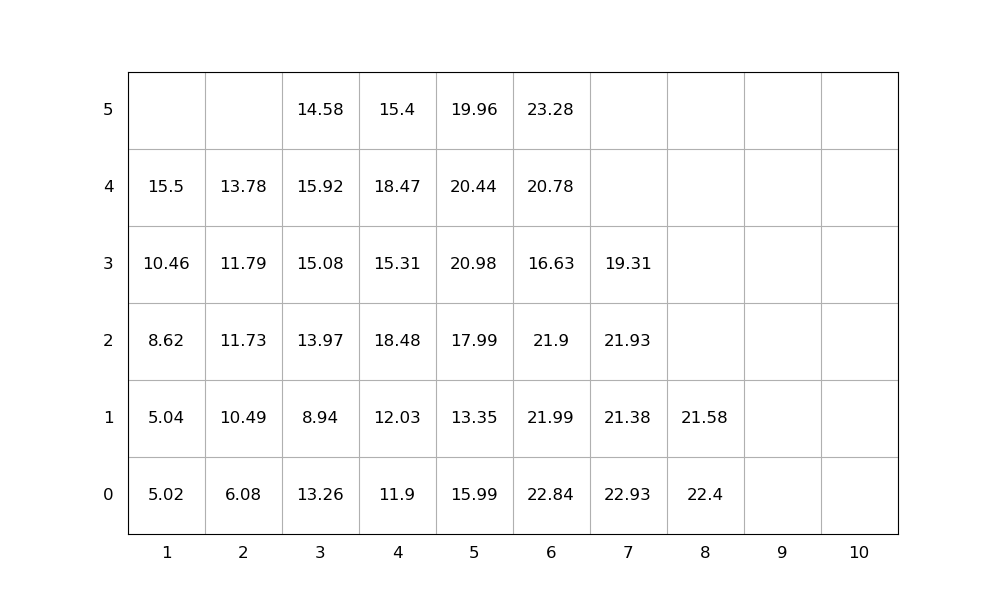

The data file committed next to this chart (first rows):
idx, loc_x, loc_y, loc_z, weight, group, score, seq, emerg, reloc, size(ft)
1, 3, 0, 0, 13.26, 0, 13.26, 1, 0, 1.0, 20
2, 5, 0, 0, 15.99, 0, 15.99, 2, 0, 1.0, 20
3, 6, 0, 0, 22.84, 0, 22.84, 3, 0, 1.0, 20
4, 6, 0, 1, 21.99, 0, 21.99, 4, 0, 1.0, 20
5, 3, 0, 1, 8.94, 0, 8.94, 5, 0, 1.0, 20
6, 6, 0, 2, 21.9, 0, 21.9, 6, 0, 1.0, 20
7, 3, 0, 2, 13.97, 0, 13.97, 7, 0, 1.0, 20
8, 3, 0, 3, 15.08, 0, 15.08, 8, 0, 1.0, 20
9, 1, 0, 0, 5.02, 0, 5.02, 9, 0, 1.0, 20
10, 5, 0, 1, 13.35, 0, 13.35, 10, 0, 1.0, 20
11, 6, 0, 3, 16.63, 0, 16.63, 11, 0, 1.0, 20
12, 3, 0, 4, 15.92, 0, 15.92, 12, 0, 1.0, 20
13, 4, 0, 0, 11.9, 0, 11.9, 13, 0, 1.0, 20
14, 3, 0, 5, 14.58, 0, 14.58, 14, 0, 1.0, 20
15, 1, 0, 1, 5.04, 0, 5.04, 15, 0, 1.0, 20
16, 1, 0, 2, 8.62, 0, 8.62, 16, 0, 1.0, 20
17, 6, 0, 4, 20.78, 0, 20.78, 17, 0, 1.0, 20
18, 7, 0, 0, 22.93, 0, 22.93, 18, 0, 1.0, 20
19, 8, 0, 0, 22.4, 0, 22.4, 19, 0, 1.0, 20
20, 2, 0, 0, 6.08, 0, 6.08, 20, 0, 0, 20
21, 1, 0, 3, 10.46, 0, 10.46, 21, 0, 1.0, 20
22, 5, 0, 2, 17.99, 0, 17.99, 22, 0, 1.0, 20
23, 6, 0, 5, 23.28, 0, 23.28, 23, 0, 1.0, 20
24, 7, 0, 1, 21.38, 0, 21.38, 24, 0, 1.0, 20
25, 2, 0, 1, 10.49, 0, 10.49, 25, 0, 1.0, 20
26, 7, 0, 2, 21.93, 0, 21.93, 26, 0, 1.0, 20
27, 7, 0, 3, 19.31, 0, 19.31, 27, 0, 1.0, 20
28, 4, 0, 1, 12.03, 0, 12.03, 28, 0, 1.0, 20
29, 5, 0, 3, 20.98, 0, 20.98, 29, 0, 1.0, 20
30, 1, 0, 4, 15.5, 0, 15.5, 30, 0, 1.0, 20
31, 4, 0, 2, 18.48, 0, 18.48, 31, 0, 1.0, 20
32, 2, 0, 2, 11.73, 0, 11.73, 32, 0, 1.0, 20
33, 2, 0, 3, 11.79, 0, 11.79, 33, 0, 1.0, 20
34, 4, 0, 3, 15.31, 0, 15.31, 34, 0, 1.0, 20
35, 5, 0, 4, 20.44, 0, 20.44, 35, 0, 1.0, 20
36, 8, 0, 1, 21.58, 0, 21.58, 36, 0, 1.0, 20
37, 4, 0, 4, 18.47, 0, 18.47, 37, 0, 1.0, 20
38, 2, 0, 4, 13.78, 0, 13.78, 38, 0, 1.0, 20
39, 4, 0, 5, 15.4, 0, 15.4, 39, 0, 1.0, 20
40, 5, 0, 5, 19.96, 0, 19.96, 40, 0, 1.0, 20
